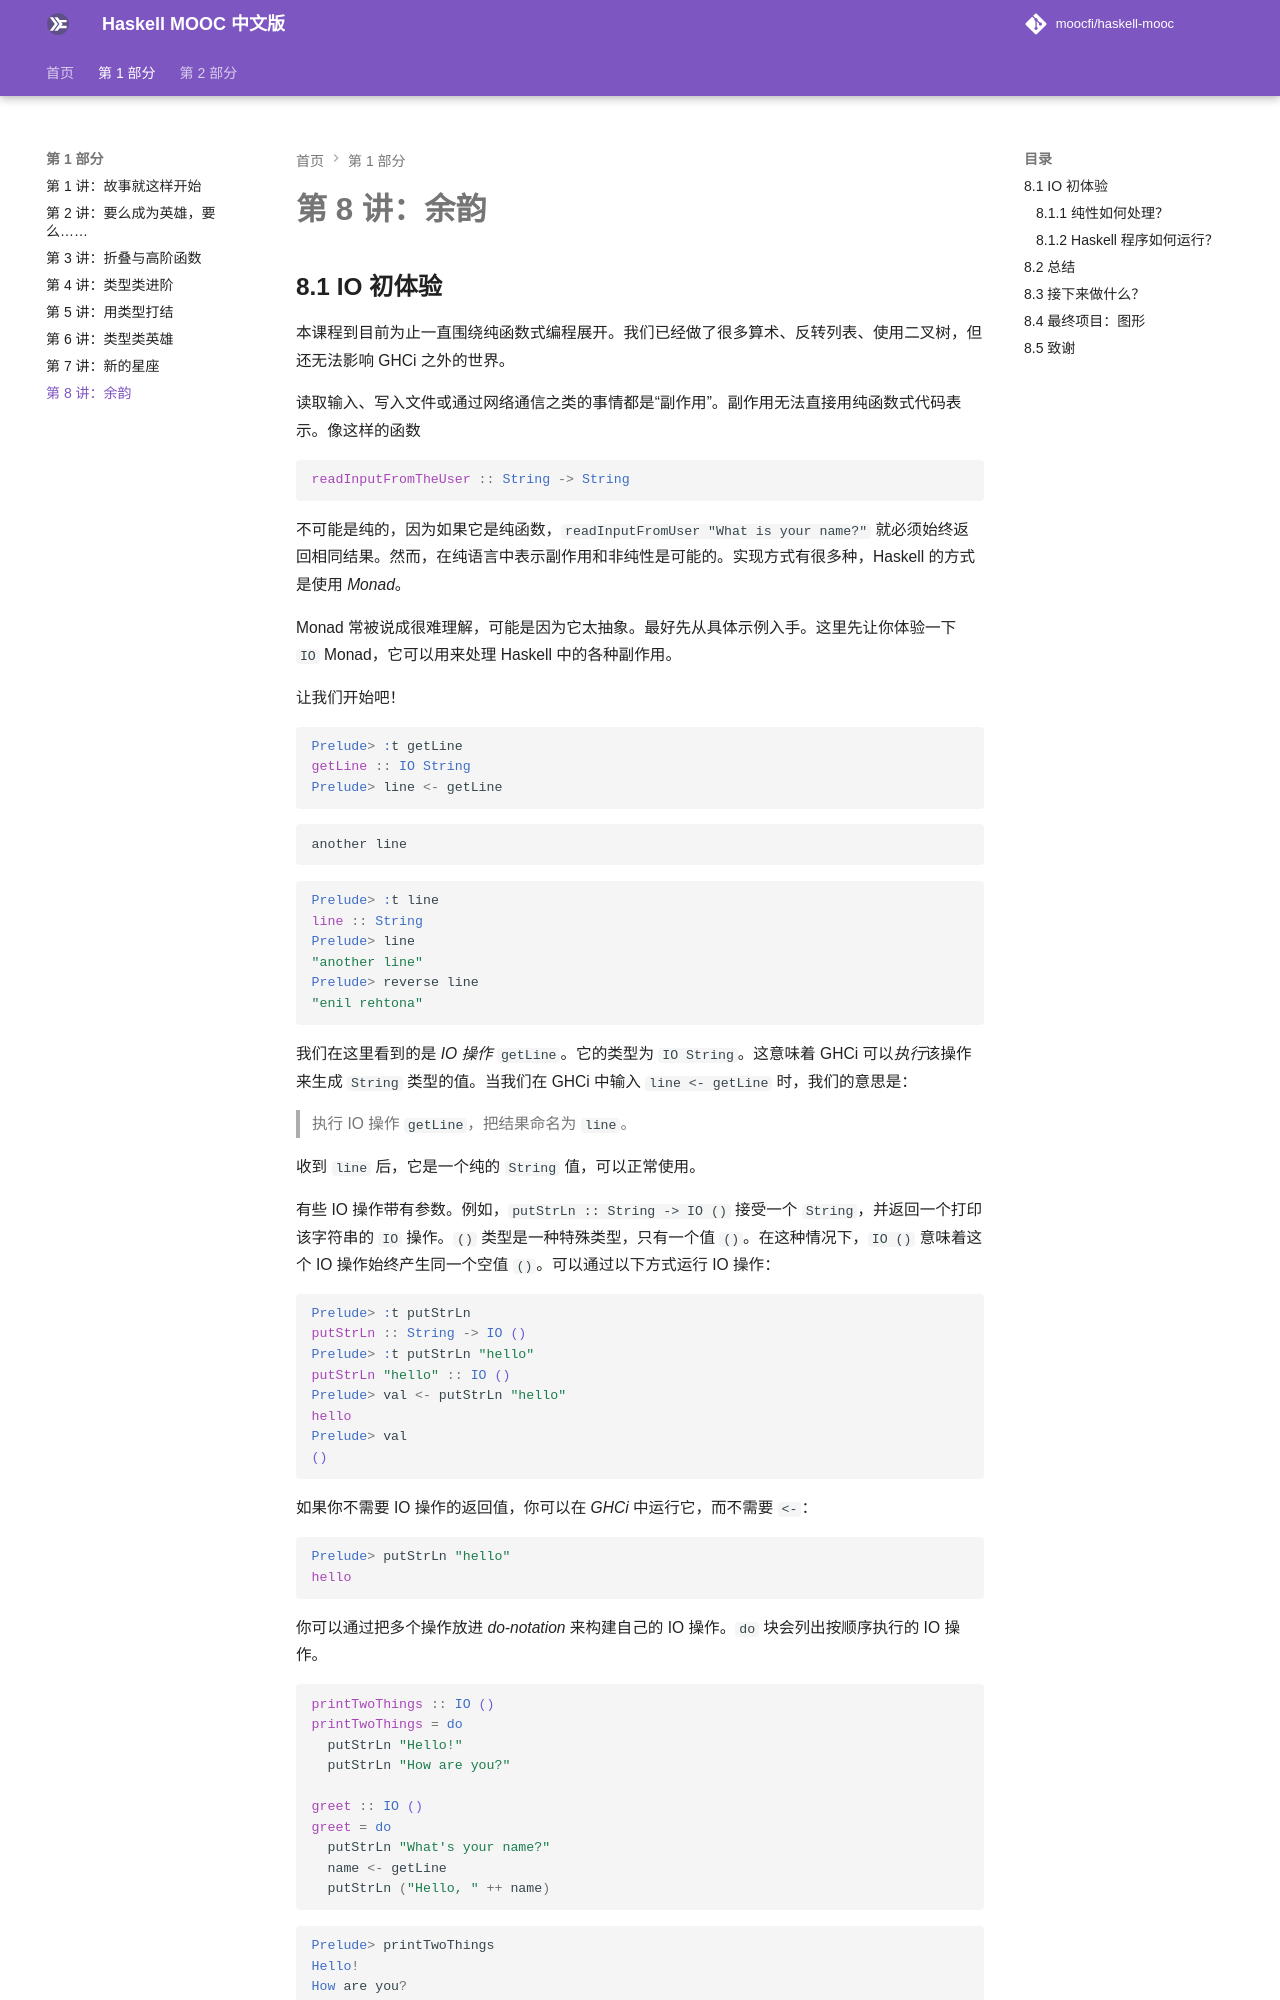

repository: Garhlz/haskell-mooc · page: 08-the-aftertaste/index.html · generator: mkdocs

# 第 8 讲：余韵


## 8.1 IO 初体验

本课程到目前为止一直围绕纯函数式编程展开。我们已经做了很多算术、反转列表、使用二叉树，但还无法影响 GHCi 之外的世界。

读取输入、写入文件或通过网络通信之类的事情都是“副作用”。副作用无法直接用纯函数式代码表示。像这样的函数

```haskell
readInputFromTheUser :: String -> String
```

不可能是纯的，因为如果它是纯函数，`readInputFromUser "What is your name?"` 就必须始终返回相同结果。然而，在纯语言中表示副作用和非纯性是可能的。实现方式有很多种，Haskell 的方式是使用 *Monad*。

Monad 常被说成很难理解，可能是因为它太抽象。最好先从具体示例入手。这里先让你体验一下 `IO` Monad，它可以用来处理 Haskell 中的各种副作用。

让我们开始吧！

```haskell
Prelude> :t getLine
getLine :: IO String
Prelude> line <- getLine
```

    another line

```haskell
Prelude> :t line
line :: String
Prelude> line
"another line"
Prelude> reverse line
"enil rehtona"
```

我们在这里看到的是 *IO 操作* `getLine`。它的类型为 `IO String`。这意味着 GHCi 可以*执行*该操作来生成 `String` 类型的值。当我们在 GHCi 中输入 `line <- getLine` 时，我们的意思是：

> 执行 IO 操作 `getLine`，把结果命名为 `line`。

收到 `line` 后，它是一个纯的 `String` 值，可以正常使用。

有些 IO 操作带有参数。例如，`putStrLn :: String -> IO ()` 接受一个 `String`，并返回一个打印该字符串的 `IO` 操作。`()` 类型是一种特殊类型，只有一个值 `()`。在这种情况下，`IO ()` 意味着这个 IO 操作始终产生同一个空值 `()`。可以通过以下方式运行 IO 操作：

```haskell
Prelude> :t putStrLn
putStrLn :: String -> IO ()
Prelude> :t putStrLn "hello"
putStrLn "hello" :: IO ()
Prelude> val <- putStrLn "hello"
hello
Prelude> val
()
```

如果你不需要 IO 操作的返回值，你可以在 *GHCi* 中运行它，而不需要 `<-`：

```haskell
Prelude> putStrLn "hello"
hello
```

你可以通过把多个操作放进 *do-notation* 来构建自己的 IO 操作。`do` 块会列出按顺序执行的 IO 操作。

```haskell
printTwoThings :: IO ()
printTwoThings = do
  putStrLn "Hello!"
  putStrLn "How are you?"

greet :: IO ()
greet = do
  putStrLn "What's your name?"
  name <- getLine
  putStrLn ("Hello, " ++ name)
```

```haskell
Prelude> printTwoThings
Hello!
How are you?
Prelude> greet
What's your name?
Seraphim
Hello, Seraphim
```
